pico-8 play session: mixed d-pad (fixed 12-tick cycle), after a click and taps of 🅾, ❎, 🅾+❎, 🅾 in the second before t = 0

[t = 2 s] mixed d-pad (1.2s cycle ×~1): → ← ↑ ↓ + 🅾/❎ taps, ~2s
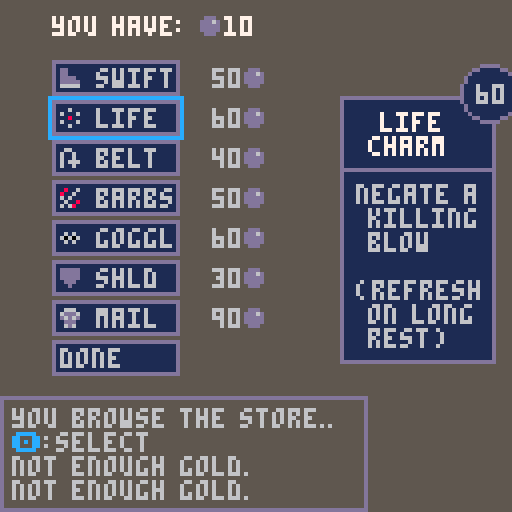
[t = 4 s] mixed d-pad (1.2s cycle ×~3): → ← ↑ ↓ + 🅾/❎ taps, ~4s
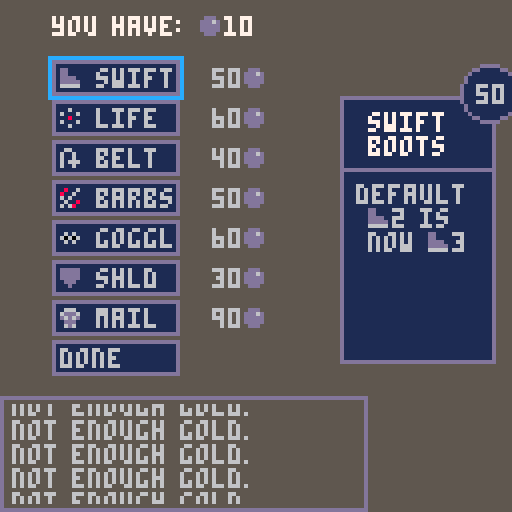
[t = 8 s] mixed d-pad (1.2s cycle ×~6): → ← ↑ ↓ + 🅾/❎ taps, ~8s
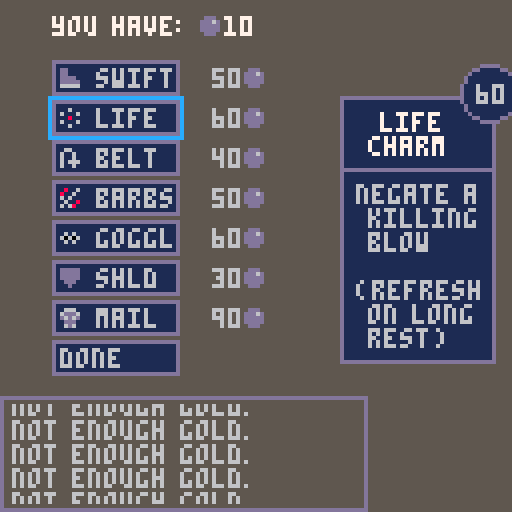

pico-8 cartridge
version 32
__lua__
--- picohaven, V1.0
--- BY icegoat, oct '21

-- instructions, updates, 
--  and web-playable version:
--  https://www.lexaloffle.com/bbs/?tid=45105

function _init()
dlvl=2
initmspr()
initglobals()
initdbs()
initpersist()
initlevel()
palt(0b0000000000000010)
music(1,1000)
changestate("splash")
end
function _draw()
local s=128-2*wipe
clip(wipe,wipe,s,s)
_drwstate()
clip()
end
function _update60()
if animt<1 then
_updonlyanim()
else
shake=0  --turn off screenshake if it was on (e.g. due to "*2" mod card drawn)
for a in all(actor) do
if (a.hp<=0 and a!=p) a.x=-99
end
if btnp(❎) and not msgreview and msgreviewenabled then
msgreview,_updprev,_updstate=true,_updstate,_updscrollmsg
else
_updstate()
end
end
_updtimers()
end
function _updtimers()
fram+=1
afram=flr(fram/act_td)%4
wipe=max(0,wipe-5)
if fram % msg_td==0 and #msgq>4 and msg_yd<(#msgq-4)*6 and not msgreview then
msg_yd+=1
end
end
function _updonlyanim()
animt=min(animt+animtd,1)
for a in all(actor) do
a.ox,a.oy=a.sox*(1-animt),a.soy*(1-animt)
if animt==1 then
a.sox,a.soy=0,0
if (a.ephem) del(actor,a)
end
end
end
function changestate(_state,_wipe)
prevstate=state
state=_state
selvalid,showmapsel=false,false
selx,sely,seln=1,1,1
msgreviewenabled=false
wipe = _wipe or 63
msg_x0,msg_w=0,map_w
if (initfn[_state]) initfn[state]()
end
function _upd🅾️()
if (btnp(🅾️)) changestate(nextstate)
end
function initnewlevel()
initlevel()
if (prevstate!="splash") music(0)
mapmsg=pretxt[dlvl]
addmsg("\fc🅾️\f6:begin")
nextstate,_updstate,_drwstate="newturn",_upd🅾️,_drawlvltxt
end
function _drawlvltxt()
clsrect(0)
drawstatus()
drawmapframe()
printwrap(mapmsg,21,4,10,6)
drawheadsup()
drawmsgbox()
end
function initnewturn()
clrmsg()
addmsg("\f7----- new round -----\narrows:inspect enemies\n\fc🅾️\f6:choose action cards")
selx,sely,showmapsel=p.x,p.y,true
_updstate,_drwstate=_updnewturn,_drawmain
end
function _updnewturn()
selxy_update_clamped(10,10,0,0)
if (btnp(🅾️)) changestate("choosecards")
end
function selxy_update_clamped(xmax,ymax,xmin,ymin)
xmin,ymin = xmin or 1, ymin or 1
for i=1,4 do
if btnp(i-1) then
selx+=dirx[i]
sely+=diry[i]
break --only allow one button to be enabled at once, no "diagonal" moves
end
end
selx,sely=min(max(xmin,selx),xmax),min(max(ymin,sely),ymax)
seln=(selx-1)*ymax+sely
end
function initchoosecards()
tpdeck={}
for crd in all(pdeck) do
add(tpdeck,crd)
end
refresh(longrestcrd)
add(tpdeck,longrestcrd)
add(tpdeck,splt(";confirm;1;\nconfirm\n\n\f6confirm\nthe two\nselected\ncards"))
addmsg("select 2 cards to play\n(or rest+card to burn)\n\fc🅾️\f6:select\n\fc❎\f6:review map")
p.crds={}
_updstate,_drwstate=_updhand,_drawhand
end
function _updhand()
selxy_update_clamped(2,(#tpdeck+1)\2)
if (seln>#tpdeck) sely-=1
if btnp(🅾️) then
local selc=tpdeck[seln]
if selc[3]==0 then
if indextable(p.crds,selc) then
del(p.crds,selc)
else
if selc[2]=="rest" then
p.crds={}
end
if seln==#tpdeck then
for c in all(p.crds) do
c[3]=1
end
pdeckbld(p.crds)
changestate("precombat")
elseif #p.crds<2 then
add(p.crds,selc)
if tutorialmode then
if (#p.crds==1) addmsg("\f7initiative\f6 will be \f7"..selc[1].."\f6.\n (low init: act first)\nnow select 2nd card.")
if (#p.crds==2) addmsg("select \f7confirm\f6 if done.")
end
end
end
tpdeck[#tpdeck][3] = #p.crds==2 and 0 or 1
end
elseif btnp(❎) then
changestate("newturn")
end
end
function _drawhand()
clsrect(5)
print("\f6your deck:\n\n\n\n\n\n\n\n\n\n\n\n\n\n\n\*f \*7 \+fdlegend:",8,14)
drawcard("discard",94,108,1)
drawcard("burned",94,118,2)
local tp1,tp2=splitarr(tpdeck)
drawcardsellists({tp1,tp2},0,19,p.crds,9)
if (#p.crds<1) printmspr("\f61st card chosen\nsets \f7initiative\f6\n    for turn◆",67,4)
drawmsgbox()
end
function pdeckbld(clist)
if clist[1][2]=="rest" then
restburnmsg="\f8burned\f6 ["..clist[2][2].."]"
clist[2][3]=2
deli(clist,2)
else
add(clist,{0,hasitem("swift") and "😐3" or "😐2"})
add(clist,{0,hasitem("barbs") and "█2∧" or "█2"})
end
end
function initprecombat()
selectenemyactions()
ilist,initi=initiativelist(),1
addmsg("enemy actions drawn\n\fc🅾️\f6:continue to combat")
nextstate,_updstate,_drwstate="actloop",_upd🅾️,_drawmain
end
function selectenemyactions()
local etypes=activeenemytypes()
for et in all(etypes) do
et.crds = rnd(enemydecks[et.id])
et.init = et.crds[1][1]
end
for a in all(actor) do
if (a.type) a.crds=a.type.crds
a.init=a.crds[1][1]
a.crdi=1
end
end
function activeenemytypes()
local etypes={}
for a in all(actor) do
if (a!=p and not(indextable(etypes,a.type))) add(etypes,a.type)
end
return etypes
end
function initactloop()
_updstate=_updactloop
_drwstate=_drawmain
end
function _updactloop()
if p.hp<=0 then
loselevel()
return
end
if initi>#ilist then
changestate("cleanup",0)
return
end
actorn=ilist[initi][2]
local a=actor[actorn]
initi+=1
if (a.hp<1) return
if a==p and p.crds[1]==longrestcrd then
longrest()
p.stun=nil
elseif a.stun then
addmsg(a.name..": ▥, turn skipped")
a.stun=nil
else
if (a==p) then
changestate("actplayerpre",0)
else
changestate("actenemy",0)
end
end
end
function initactenemy()
_updstate=_updactenemy
_drwstate=_drawmain
end
function _updactenemy()
local e=actor[actorn]
if e.crdi>#e.crds then
changestate("actloop",0)
return
end
e.crd=parsecard(e.crds[e.crdi][2])
e.crdi+=1
if e.crd.act==sh("m") then
if e.crdi<=#e.crds then
local nextcrd=parsecard(e.crds[e.crdi][2])
if (nextcrd.act==sh("a")) e.crd.rng=nextcrd.rng
end
end
runcard(e)
end
function summon(a)
local smn=a.type.summon
local neighb=valid_emove_neighbors(a,true)
if #neighb>0 then
local smnxy=rnd(neighb)
initenemy(smn,smnxy.x,smnxy.y)
addmsg(a.name.." \f8calls\f6 "..enemytype[smn].name.." (\f8-2♥\f6)")
dmgactor(a,2)
end
end
function enemymoveastar(e)
mvq = trimmv(pathfind(e,p),e.crd.val,e.crd.rng)
if not mvq or #mvq<=1 then
mvq = trimmv(pathfind(e,p,false,true),e.crd.val,e.crd.rng)
end
changestate("animmovestep",0)
end
function trimmv(_mvq,mvval,rng)
if (not _mvq) return _mvq
local trimto
for i,xy in ipairs(_mvq) do
local v=validmove(xy.x,xy.y,true)
if i==1 or v and i<=(mvval+1) then
trimto=i
if (dst(xy,p)<=rng and pseudolos(xy,p)) break
end
end
return {unpack(_mvq,1,trimto)}
end
function validmove(x,y,endat,jmp,actorn,allyblocks)
if (fget(mget(x,y),1) or isfogoroffboard(x,y)) return false
if (fget(mget(x,y),2) and (endat or not jmp)) return false
local ai=actorat(x,y)
if (endat and ai>0 and actorn!=ai) return false
if ((allyblocks or actorn==1) and ai>1 and not jmp) return false
return true
end
function valid_emove_neighbors(node,endat,jmp,allyblocks)
local neighbors = {}
for i=1,4 do
local tx,ty=node.x+dirx[i], node.y+diry[i]
if validmove(tx,ty,endat,jmp,nil,allyblocks) then
add(neighbors, xylst(tx,ty))
end
end
return neighbors
end
function runattack(a,d)
local crd=a.crd
local basestun,basewound=crd.stun,crd.wound
local dmg=crd.val
if a==p then
local mod=modcard()
if mod=="*2" then
dmg*=2
shufflemod()
shake=3
elseif mod=="/2" then
dmg\=2
shufflemod()
else
if sub(mod,-1)=="▥" then
crd.stun=true
mod=sub(mod,1,#mod-1)
elseif sub(mod,-1)=="∧" then
crd.wound=true
mod=sub(mod,1,#mod-1)
end
dmg+=tonum(mod)
end
addmsg("you draw modifier \f7"..mod)
end
sfx(12)
local msg=a.name.." █ "..d.name..":"
if d==p and hasitem("shld",true) then
p.shld+=2
addmsg("\f7great shield used\f6: +★2")
end
if d.shld>0 then
msg..=dmg.."-"..d.shld.."★:"
dmg=max(0,dmg-d.shld)
end
msg..="\f8-"..dmg.."♥\f6"
if a.crd.stun then
msg..="▥"
d.stun=true
end
if a.crd.wound then
msg..="∧"
d.wound=true
end
crd.stun,crd.wound=basestun,basewound
addmsg(msg)
local aspr=144+dmg
if (dmg>9) aspr=154
queueanim(nil,d.x,d.y,a.x,a.y,aspr)
dmgactor(d,dmg)
end
function modcard()
if #pmoddeck==0 then
shufflemod()
end
local c = rnd(pmoddeck)
add(pmoddiscard,c)
del(pmoddeck,c)
return c
end
function enemyattack(e)
if dst(e,p) <= e.crd.rng and pseudolos(e,p) then
runattack(e,p)
end
end
function healactor(a,val)
local heal=min(val,a.maxhp-a.hp)
a.hp+=heal
addmsg(a.name.." healed \f8+"..heal.."♥")
a.wound=nil
end
function dmgactor(a,val)
a.hp-=val
if a.hp<=0 then
if a==p then
if hasitem("life",true) then
a.hp,a.wound=1,false
addmsg("\f7your life charm glows\n and you survive @ 1hp")
else
local crd=rnd(cardsleft())
if crd then
crd[3]=2
a.hp+=val
addmsg("you \f8burn\f6 a random card\n\f8[\f6"..crd[2].."\f8]\f6 to avoid death")
end
end
else
addmsg("\f7"..a.name.." is defeated!")
mset(a.x,a.y,36)
p.xp+=1
end
end
end
function initactplayerpre()
p.actionsleft=2
changestate("actplayer",0)
end
function initactplayer()
checktriggers(p)
if (p.actionsleft == 0) then
p.crds,p.init=nil
changestate("actloop",0)
return
end
addmsg("\fc⬆️⬇️,🅾️\f6:choose card "..3-p.actionsleft)
if (tutorialmode) addmsg(" or dflt act █2 / 😐2 ◆")
_updstate=_updactplayer
_drwstate=_drawmain
end
function _updactplayer()
selxy_update_clamped(1,#p.crds)
if btnp(🅾️) then
local crd=p.crds[sely]
crdplayed,crdplayedpos=crd,indextable(p.crds,crd)
p.crd=parsecard(crd[2])
if (hasitem("goggl") and p.crd.rng and p.crd.rng>1) p.crd.rng+=2
p.actionsleft -= 1
runcard(p)
if (p.crd.burn) crd[3]=2
del(p.crds,crd)
end
end
function runcard(a)
local crd=a.crd
if crd.act==sh("m") then
if a==p then
changestate("actplayermove",0)
else
enemymoveastar(a)
end
elseif crd.aoe==8 then
local aoepat=splt3d("x;-1;y;-1|x;0;y;-1|x;1;y;-1|x;-1;y;0|x;1;y;0|x;-1;y;1|x;0;y;1|x;1;y;1",true)
foreach(aoepat,pdeltatoabs)
foreach(aoepat,pattackxy)
changestate("actplayer",0)
elseif crd.act==sh("a") then
if a==p then
changestate("actplayerattack",0)
else
enemyattack(a)
end
else
if (crd.act==sh("h")) healactor(a,crd.val)
if crd.act==sh("s") then
a.shld+=crd.val
addmsg(a.name.." ★+"..crd.val)
elseif crd.act==sh("l") and a==p then
addmsg("looting treasure @➡️"..crd.val)
rangeloot(crd.val)
elseif crd.act=="hail▒" then
foreach(inrngxy(p,crd.rng),pattackxy)
elseif crd.act=="howl" then
addmsg(a.name.." howls.. \f8-1♥,▥")
dmgactor(p,1)
p.stun=true
elseif crd.act=="call" then
summon(a)
end
if (a==p) changestate("actplayer",0)
end
if (crd.burn) p.xp+=2
end
function pdeltatoabs(xy)
xy.x+=p.x
xy.y+=p.y
end
function pattackxy(xy)
local ai=actorat(xy.x,xy.y)
if ai>1 then
runattack(p,actor[ai])
else
queueanim(nil,xy.x,xy.y,p.x,p.y,2)
end
end
function inrngxy(a,r)
local inrng={}
for i=-r,r do
for j=-r,r do
local tx,ty=a.x+i,a.y+j
local txy=xylst(tx,ty)
if (not isfogoroffboard(tx,ty) and dst(a,txy)<=r and pseudolos(a,txy)) add(inrng,txy)
end
end
return inrng
end
function longrest()
p.actionsleft=0
addmsg("you take a \f7long rest\f6:")
foreach(pdeck,refresh)
foreach(pitems,refresh)
healactor(p,3)
addmsg(restburnmsg)
end
function loot(x,y)
if fget(mget(x,y),5) then
if mget(x,y)==36 then
p.gold+=gppercoin
addmsg("picked up "..gppercoin.."● (gold)")
elseif mget(x,y)==37 then
if dlvl==15 then
lootedchests+=1
addmsg("you find a map piece!")
else
local tr=rnd(rndtreasures[difficulty])
local tt,tv=tr[1],tr[2]
if tt=="g" then
p.gold+=tv
addmsg("you find "..tv.."●!")
elseif tt=="d" then
addmsg("chest is trapped! \f8-"..tv.."♥")
dmgactor(p,tv)
end
end
end
mset(x,y,33)
end
end
function rangeloot(r)
for xy in all(inrngxy(p,r)) do
loot(xy.x,xy.y)
end
end
function initactplayermove()
showmapsel=true
selx,sely=p.x,p.y
mvq={xylst(selx,sely)}
if (hasitem("belt")) p.crd.jmp=true
addmsg("move up to "..p.crd.val)
if (tutorialmode) addmsg(" (\fc🅾️\f6:confirm, \fc❎\f6:undo)")
_updstate=_updactplayermove
_drwstate=_drawmain
end
function _updactplayermove()
local selx0,sely0=selx,sely
selxy_update_clamped(10,10,0,0)
if selx!=selx0 or sely!=sely0 then
if #mvq>=2 and mvq[#mvq-1].x==selx and mvq[#mvq-1].y==sely then
deli(mvq,#mvq)
elseif #mvq>p.crd.val or not validmove(selx,sely,false,p.crd.jmp,1) then
selx,sely=selx0,sely0
else
add(mvq,xylst(selx,sely))
end
end
selvalid = (#mvq-1) <= p.crd.val and validmove(selx,sely,true,false,1)
if btnp(🅾️) then
if selvalid then
if (#mvq>1) sfx(11)
changestate("animmovestep",0)
else
addmsg("invalid move")
end
elseif btnp(❎) then
undoactplayer()
end
end
function undoactplayer()
p.actionsleft+=1
mvq={}
crdplayed[3]=1
add(p.crds,crdplayed,crdplayedpos)
changestate("actplayer")
end
function initanimmovestep()
a=actor[actorn]
if not mvq or #mvq<=1 then
mvq={}
if actorn==1 then
changestate("actplayer",0)
else
changestate("actenemy",0)
end
else
local x0,y0=mvq[1].x,mvq[1].y
local xf,yf=mvq[2].x,mvq[2].y
queueanim(a,xf,yf,x0,y0)
_updstate=_updanimmovestep
checktriggers(a,a.crd.jmp)
end
end
function checktriggers(a,jmp)
local ax,ay=a.x,a.y
if fget(mget(ax,ay),4) then
if mget(ax,ay)==43 and not jmp then
addmsg(a.name.." @ trap! \f8-"..trapdmg.."♥")
dmgactor(a,trapdmg)
mset(ax,ay,33)
end
if fget(mget(ax,ay),7) then
for i=1,4 do
unfogroom(ax+dirx[i],ay+diry[i])
end
initactorxys()
doorsleft-=1
mset(ax,ay,33)
end
end
end
function _updanimmovestep()
deli(mvq,1)
changestate("animmovestep",0)
end
function initactplayerattack()
showmapsel=true
selx,sely=p.x,p.y
addmsg("select attack target")
if (tutorialmode) addmsg(" (\fc🅾️\f6:confirm, \fc❎\f6:undo)")
_updstate=_updactplayerattack
_drwstate=_drawmain
end
function _updactplayerattack()
selxy_update_clamped(10,10,0,0)
local xy=xylst(selx,sely)
local d=dst(p,xy)
local crd=p.crd
selvalid = d <= crd.rng and d>0 and not isfogoroffboard(selx,sely) and pseudolos(p,xy)
if btnp(🅾️) then
if selvalid then
pattackxy(xy)
changestate("actplayer",0)
else
addmsg(" invalid target")
end
elseif btnp(❎) then
undoactplayer()
end
end
function initcleanup()
for a in all(actor) do
clearcards(a)
if (a.type) clearcards(a.type)
if a.wound and a.hp>0 then
addmsg(a.name.." ∧:\f8-1♥")
dmgactor(a,1)
end
a.shld=a.pshld
checktriggers(a)
if (a.hp<=0 and a!=p) del(actor,a)
end
loot(p.x,p.y)
local bossn=indextable(actor,"noah","name")
if dlvl==18 and eventtrigger() and not bossphase2 then
local bossa=actor[bossn]
bossphase2=true
bossa.type.id+=1
addmsg("\fcthe blue barriers\n \fcdissipate and noah\n \fchowls with rage.")
removebarriers()
summon(bossa)
end
if (#actor==1 and doorsleft==0) or (eventtrigger() and (dlvl==12 or dlvl==15)) or (dlvl==18 and not bossn) then
removebarriers()
winlevel()
elseif checkexhaust() then
loselevel()
else
if #cardsleft()<2 then
local burned=shortrestdeck()
addmsg("\fchand empty\f6: you short\nrest, redraw, and \f8burn\nrandom card: \f8[\f6"..burned.."\f8]")
end
addmsg("\fc❎\f6:'review msg' mode\n\fc🅾️\f6:next round")
msgreviewenabled=true
nextstate,_updstate="newturn",_upd🅾️
_drwstate=_drawmain
end
end
function removebarriers()
for i=0,10 do
for j=0,10 do
if (mget(i,j)==48) mset(i,j,33)
end
end
end
function eventtrigger()
if dlvl==12 or dlvl==18 then
return not indextable(actor,"rune","name")
elseif dlvl==15 then
return lootedchests==4
end
end
function shortrestdeck()
foreach(pdeck,refresh)
local crd=rnd(cardsleft())
crd[3]=2
return crd[2]
end
function cardsleft(incldiscrds)
local crds={}
for crd in all(pdeck) do
if (crd[3]==0 or (incldiscrds and crd[3]==1)) add(crds,crd)
end
return crds
end
function _updscrollmsg()
if btnp(❎) or btnp(🅾️) then
_updstate,msgreview=_updprev
elseif btn(⬆️) then
msg_yd=max(msg_yd-1,0)
elseif btn(⬇️) and #msgq>4 then
msg_yd=min(msg_yd+1,(#msgq-4)*6)
end
end
function initendlevel()
decksreset()
addmsg("\fc🅾️\f6:end of scenario")
nextstate,_updstate="pretown",_upd🅾️
end
function initpretown()
addmsg("\fc🅾️\f6:return to town")
nextstate,_drwstate="town",_drawlvltxt
_updstate=_upd🅾️
end
function winlevel()
local l=lvls[dlvl]
p.xp+=l.xp
p.gold+=l.gp
addmsg("\f7 victory!  \f6(+"..l.xp.."xp)")
if (l.gp>0) addmsg(" you are paid ●"..l.gp)
mapmsg=fintxt[dlvl]
l.unlocked=false
for u in all(split(l.unlocks)) do
if (u!="") lvls[tonum(u)].unlocked=true
end
if (dlvl==18) wongame=true
if (dlvl==14) add(pitems,slvrstl)
changestate("endlevel",0)
end
function checkexhaust()
if (p.hp<=0) return true
if (#cardsleft(true)<2) return true
if (#cardsleft(true)==2 and #cardsleft()<2) return true
end
function loselevel()
addmsg("\f8you are exhausted")
mapmsg="defeated, you hobble back to town to nurse your wounds and plan a return."
changestate("endlevel",0)
end
function clsrect(c)
rectfill(0,0,127,127,c)
end
function _drawmain()
clsrect(0)
drawstatus()
drawmapframe()
drawmap()
drawheadsup()
drawmsgbox()
end
function drawstatus()
print(sub(lvls[dlvl].name,1,15),0,0,7)
printmspr("♥"..p.hp.."/"..p.maxhp,66,0,8)
end
function drawmsgbox()
local c=msgreview and 12 or 13
rectborder(msg_x0,99,msg_x0+msg_w-1,127,5,c)
clip(max(msg_x0,wipe)+1,
max(101,wipe),
min(msg_x0+msg_w,127-2*wipe)-max(msg_x0,wipe)-2,
126-2*wipe-max(101,wipe))
textboxm(msgq,msg_x0,99-msg_yd,msg_w,29,2,5)
clip()
if (msgreview) printmspr("\fcU\n\+04X\n\+06D",msg_x0+msg_w-4,100)
end
function drawmapframe()
rectborder(0,6,91,97,0,5)
end
function drawmap()
camera(rnd(shake),rnd(shake))
for i=0,10 do
for j=0,10 do
sprn=mget(i,j)
if (fget(mget(i,j),3)) sprn+=afram
if (isfogoroffboard(i,j)) sprn=39
spr(sprn,2+8*i,8+8*j)
end
end
camera(0,0)
foreach(actor,drawactor)
if #mvq>1 then
local x0,y0=mvq[1].x,mvq[1].y
for mv in all(mvq) do
line(6+8*x0,12+8*y0,6+8*mv.x,12+8*mv.y,12)
x0,y0=mv.x,mv.y
end
circfill(6+8*x0,12+8*y0,1,12)
end
if (showmapsel) drawmapsel()
end
function drawactor(a)
local animfram = a.noanim and 0 or afram
if a.stun then
animfram=0
pal(splt("1;12;3;12;4;12;5;12;6;12;7;12;13;12",false,true))
end
spr(a.spr+animfram,2+8*a.x+a.ox,8+8*a.y+a.oy)
pal()
palt(0b0000000000000010)
if (a!=p and not a.ephem) drawactor(p)
end
function drawmapsel()
local mx,my=1+selx*8,7+sely*8
if (not selvalid) fillp(0x5a5a)
rect(mx,my,mx+9,my+9,12)
fillp()
end
function drawecards(x,y,n,sel)
local a=actor[n]
if (not sel) drawcardbase(x,y,a,sel)
local acrds=a.type.crds
if acrds and #acrds>=1 then
local strs={}
for crd in all(acrds) do
add(strs,crd[2])
end
textboxm(strs,x+10,y+10,25,15,nil,nil,1)
printmspr(a.type.init..":",x+2,y+15,7)
end
if (sel) drawcardbase(x,y,a,sel)
end
function drawcardbase(x,y,a,sel)
local str={"\+90"..a.name}
local c,h = 13,22
local hpstr = "?/"..a.maxhp
local st="\+91"
if (a.wound) st="\+01∧\+30"
if (a.shld>0) st..="★"..a.shld
if (a.stun) st..=" ▥"
if a==p then
h = 37
if (p.init) add(str,"\+13\f7"..p.init..":")
add(str,"\+03"..st)
if #pitems>0 then
add(str,"\+04items:")
st="\+04"
for it in all(pitems) do
st..=it[5]
end
add(str,st)
end
else
if sel then
hpstr=a.hp
a.type.hpdrawn=true
c=12
end
add(str,"\+90♥"..hpstr)
if (sel) add(str,st)
end
textboxm(str,x,y,33,h,nil,c)
spr(a.spr,x+2,y+2)
end
function drawpcards()
local hx,hy=hud_x0+2,hud_py+7
drawcardbase(hud_x0,hud_py,p)
if state=="precombat" or state=="actenemy" or state=="actloop" or state=="animmovestep" and actorn!=1 then
if p.crds then
for i=1,min(#p.crds,2) do
drawcard(p.crds[i],hx,hy+10*i)
end
end
elseif sub(state,1,9)=="actplayer" or state=="animmovestep" and actorn==1 then
for i,crd in ipairs(p.crds) do
local style=0
if (crd[1]==0) style=5
local cardsel=(i==sely and state=="actplayer")
drawcard(crd,hx,hy-10+10*i,style,cardsel)
fillp()
end
end
end
function drawcard(card,x,y,style,sel,lg,rawtext)
local strs=card
if not rawtext then
if lg then
strs=desccard(card)
else
if (type(card)=="table") strs=card[2]
end
end
local c1,c2,c3,cf,c4=13,1,6
local w,h,b=32,9,1
if (style==9) style=card[3]
if lg then
w,h,b=39,67,3
else
if (style==1) c1,c3,cf=0,5,true
if (style==2) c1,c2,c3,cf=0,0x82,0,true
if (style==3) c1=5
if (style==4) c1=12
if (style==5) c2=0
if (sel) c4=12
end
textboxm(strs,x,y,w,h,b,c1,c2,c3,cf,c4)
if (lg and not rawtext) then
line(x,y+18,x+w-1,y+18,c1)
circfill(x+w-2,y-1,7,c2)
circ(x+w-2,y-1,7,c1)
print(card[1],x+w-5,y-3,c3)
end
end
function desccard(card)
local crd=parsecard(card[2])
local strs={"\f7"..card[4],"",""}
if not crd.special then
addflat(strs,descact[crd.act]..crd.val)
if (crd.jmp) add(strs," jump")
if (crd.rng>1) add(strs," @ rng "..crd.rng)
if (crd.wound) add(strs," \f8wound")
if (crd.stun) add(strs," \fcstun")
if (crd.aoe) addflat(strs,"multiple\n targets")
if (crd.burn) add(strs,"\n\f8burn\f6 crd\n on use")
end
return strs
end
function drawheadsup()
local ehudn={}
for i,a in ipairs(actor) do
if a!=p and not a.ephem then
local enam=a.name
if (not indextable(ehudn,enam)) add(ehudn,enam)
local hy = hud_ey*indextable(ehudn,enam)-hud_ey
local selon = actorat(selx,sely)==i and showmapsel
if not a.type.hpdrawn then
drawecards(hud_x0,hy,i,selon)
end
end
end
for e in all(enemytype) do
e.hpdrawn=false
end
drawpcards()
end
function sh(ch)
return chr(ord(ch)+31)
end
function printmspr(str,x,y,c)
local xt,i=x,1
while i<=#str do
local ch=sub(str,i,i)
if ord(ch)==5 then
i+=1
xt+=tonum("0x"..sub(str,i,i))
i+=1
y+=tonum("0x"..sub(str,i,i))
elseif ord(ch)==12 then
i+=1
c=tonum("0x"..sub(str,i,i))
elseif ord(ch)==10 then
xt=x
y+=6
elseif minispr[ch] then
spr(minispr[ch],xt,y)
xt += 6
elseif ch==":" or ch==" " or ch=="." then
print(ch,xt-1,y,c)
xt += 3
if (ch==".") xt-=1
else
print(ch,xt,y,c)
xt += 4
if (ord(ch)>=128) xt += 4
end
i+=1
end
end
function printwrap(txt,w,x,y,c)
local txts=split(txt,"\n")
for txt in all(txts) do
while #txt>w do
local i=w+1
while sub(txt,i,i)!=" " do
i-=1
end
print(sub(txt,1,i),x,y,c)
txt=sub(txt,i+1)
y+=6
end
print(sub(txt,1,w),x,y,c)
y+=9
end
end
function textboxm(strs,x,y,w,h,b,c1,c2,c3,cf,c4)
b=b or 1
c1=c1 or 13
c2=c2 or 5
c3=c3 or 6
if (type(strs)!="table") strs={strs}
h=h or #strs*6+3
if (cf) fillp(0x5a5a)
rectborder(x,y,x+w-1,y+h-1,c2,c1)
fillp()
for i,str in ipairs(strs) do
printmspr(str,x+b+1,y+b-5+6*i,c3)
end
if (c4) rect(x-1,y-1,x+w,y+h,c4)
end
function drawcardsellists(clsts,x0,y0,sellst,style,spacing,modmode)
sellst = sellst or {}
spacing = spacing or 36
x0 = x0 or 0
lg=false
yd = style==3 and 8 or 10
for i=1,#clsts do
for j,crd in ipairs(clsts[i]) do
x=x0+8+(i-1)*spacing
y=y0+5+(j-1)*yd
local tstyle=style
if (indextable(sellst,crd)) tstyle=4
local selon = (i==selx and j==sely)
drawcard(crd,x,y,tstyle,selon)
end
end
if selx>0 and sely>0 then
local crd=clsts[selx][sely]
if (modmode) crd=descmod(crd)
drawcard(crd,85,24,0,true,true,modmode)
end
end
function drawselmenu(lst,x0,y0,c)
c=c or 6
for i,str in ipairs(lst) do
local ym = y0+(i-1)*8
printmspr(str,x0,ym,c)
if (sely==i) then
rect(x0-2,ym-2,x0+#str*4,ym+6,12)
end
end
end
function addmsg(m)
addflat(msgq,m)
end
function clrmsg()
msgq={}
msg_yd=0
end
function rectborder(x0,y0,xf,yf,cbk,cbr)
	rectfill(x0,y0,xf,yf,cbk)
	rect(x0,y0,xf,yf,cbr)
end
function pseudolos(a,d)
local pth=pathfind(a,d,true)
return pth and #pth-1==dst(a,d)
end
function parsecard(crdstr)
local ctbl={}
local chrs=split(crdstr,"")
if chrs[#chrs]==sh("b") then
ctbl.burn=true
deli(chrs,#chrs)
end
if tonum(chrs[2])==nil then
ctbl.special=true
ctbl.act=crdstr
if (crdstr=="hail▒") ctbl.val,ctbl.rng=5,3
else
ctbl.act=chrs[1]
ctbl.val=chrs[2]
if (ctbl.val==9) ctbl.val=99
if #chrs>=3 then
ctbl.mod=chrs[3]
if #chrs>=4 then
if tonum(chrs[4])==nil then
ctbl.mod2=chrs[4]
else
ctbl.modval=chrs[4]
if (#chrs>=5) ctbl.mod2=chrs[5]
end
end
end
if (ctbl.mod==sh("j")) ctbl.jmp=true
ctbl.rng=1
if (ctbl.mod==sh("r")) ctbl.rng=ctbl.modval
if (chrs[#chrs]=="H") ctbl.aoe=8
if (ctbl.mod==sh("z") or ctbl.mod2==sh("z")) ctbl.stun=true
if (ctbl.mod==sh("w") or ctbl.mod2==sh("w")) ctbl.wound=true
end
return ctbl
end
function shufflemod()
while (#pmoddiscard>0) do
add(pmoddeck,deli(pmoddiscard))
end
end
function decksreset()
for c in all(pdeck) do
c[3]=0
end
shufflemod()
end
function refresh(crd)
if (crd[3]==1) crd[3]=0
end
function clearcards(obj)
obj.crds,obj.init,obj.crd=nil
end
function splitarr(arr)
local arr1={unpack(arr,1,ceil(#arr/2))}
local arr2={unpack(arr,ceil(#arr/2)+1)}
return arr1,arr2
end
function indextable(tbl,x,prop)
for i,val in ipairs(tbl) do
if not prop then
if (val==x) return i
else
if (val[prop]==x) return i
end
end
end
function sort(a)
for i=1,#a do
local j=i
while j>1 and tonum(a[j-1][1]) > tonum(a[j][1]) do
a[j],a[j-1]=a[j-1],a[j]
j-=1
end
end
end
function xylst(x,y)
return {x=x,y=y}
end
function countlist(lst)
local counted={}
for itm in all(lst) do
counted[itm]=(counted[itm] or 0) + 1
end
return counted
end
function addflat(table, values)
if type(values)!="table" then
values=split(values,"\n")
end
for val in all(values) do
add(table,val)
end
end
function actorat(x,y)
for i,a in ipairs(actor) do
if (a.x==x and a.y==y) return i
end
return 0
end
function initiativelist()
ilist={}
for i,a in ipairs(actor) do
add(ilist,{a.init,i,a.name})
end
sort(ilist)
return ilist
end
function hasitem(itemname,useitem)
local itemi=indextable(pitems,itemname,6)
if (not itemi or pitems[itemi][3]!=0) return false
if (useitem) pitems[itemi][3]=1
return true
end
function queueanim(obj,x,y,x0,y0,mspr)
obj = obj or add(actor,{spr=mspr,noanim=true,ephem=true})
obj.x,obj.y=x,y
obj.sox,obj.soy=8*(x0-x),8*(y0-y)
obj.ox,obj.oy=obj.sox,obj.soy
animt=0
end
function dst(a, b)
return abs(a.x - b.x) + abs(a.y - b.y)
end
function initfog()
fog=splt3d("1;1;1;1;1;1;1;1;1;1;1|1;1;1;1;1;1;1;1;1;1;1|1;1;1;1;1;1;1;1;1;1;1|1;1;1;1;1;1;1;1;1;1;1|1;1;1;1;1;1;1;1;1;1;1|1;1;1;1;1;1;1;1;1;1;1|1;1;1;1;1;1;1;1;1;1;1|1;1;1;1;1;1;1;1;1;1;1|1;1;1;1;1;1;1;1;1;1;1|1;1;1;1;1;1;1;1;1;1;1|1;1;1;1;1;1;1;1;1;1;1")
end
function isfogoroffboard(x,y)
return (x<0 or x>10 or y<0 or y>10) or fog[x+1][y+1]
end
function unfog(x,y)
fog[x+1][y+1]=false
end
function unfogroom(x,y)
if (fget(mget(x,y),6)) return
local xf,yf,x0,y0=10,10,0,0
for n=0,10 do
if fget(mget(n,y),6) then
if n<x then
x0=n
else
xf=min(n,xf)
end
end
if fget(mget(x,n),6) then
if n<y then
y0=n
else
yf=min(n,yf)
end
end
end
for i=x0,xf do
for j=y0,yf do
unfog(i,j)
end
end
end
function splt(str,skipconv,kv)
local lst={}
local s=split(str,";",not skipconv)
if kv then
for k=1,#s,2 do
lst[s[k]]=s[k+1]
end
return lst
end
return s
end
function splt3d(str,kv)
local lst1,arr3d=split(str,"/"),{}
for i,lst2 in ipairs(lst1) do
add(arr3d,{})
local arr2d=split(lst2,"|")
for lst3 in all(arr2d) do
add(arr3d[i],splt(lst3,nil,kv))
end
end
while #arr3d==1 do
arr3d=arr3d[1]
end
return arr3d
end
function extractcartdata4r(addr)
str=""
while @addr!=255 do
str..=chr(@addr)
addr-=1
end
return str
end
function initmspr()
minispr=splt3d("█;5;😐;6;♥;7;●;8;웃;9;➡️;10;★;11;∧;12;▒;13;▥;14;⬅️;15;◆;4;H;28;☉;3;I;59;J;60;K;61;L;62;M;63;D;30;U;31;X;29",true)
descact=splt3d("█;atk ;😐;move ;♥;heal ;●;gold ;웃;jump;➡️;@ rng ;⬅️;get all\ntreasure\nwithin\nrange ➡️;★;shld ;∧;wound;▥;stun;▒;burn;H;adjacent",true)
end
function initglobals()
map_w,msg_x0,msg_yd,hud_x0,hud_ey,hud_py=92,0,0,93,27,81
act_td,afram,fram,animt,wipe=15,0,0,1,0
msg_td,animtd=4,0.05
difficparams=splt3d("txt;●easier● ;hp;-2;gp;1|txt;★normal★ ;hp;0;gp;1|txt;▥harder▥ ;hp;+2;gp;2|txt;▒brutal▒ ;hp;+5;gp;4",true)
difficulty=2
dirx,diry=split("-1,1,0,0"),split("0,0,-1,1")
msgq={}
state,prevstate,nextstate="","",""
initfn={newlevel=initnewlevel,splash=initsplash,town=inittown,
endlevel=initendlevel,newturn=initnewturn,choosecards=initchoosecards,
precombat=initprecombat,actloop=initactloop,
actenemy=initactenemy,actplayerpre=initactplayerpre,actplayer=initactplayer,
actplayermove=initactplayermove,animmovestep=initanimmovestep,
actplayerattack=initactplayerattack,cleanup=initcleanup,profile=initprofile,
upgradedeck=initupgrades,upgrademod=initupgrademod,store=initstore,pretown=initpretown}
end
function initlevel()
gppercoin,trapdmg=difficparams[difficulty].gp,4
lootedchests=0
copylvlmap(dlvl)
initfog()
actor={p}
if (hasitem("mail")) p.pshld=1
p.shld,p.stun,p.wound,p.hp=p.pshld,false,false,p.maxhp
initpxy()
unfogroom(p.x,p.y)
initactorxys()
mvq={}
decksreset()
foreach(pitems,refresh)
selx,sely,showmapselselvalid=p.x,p.y,true,false
bossphase2=false
enemytype[#enemytype].id=#enemytype
foreach(enemytype,clearcards)
tutorialmode=dlvl<7
clrmsg()
end
function copylvlmap(l)
for i=0,10 do
for j=0,10 do
mset(i,j,mget(i+lvls[l].x0,j+lvls[l].y0))
end
end
end
function initpxy()
doorsleft=0
for i=0,10 do
for j=0,10 do
if mget(i,j)==1 then
mset(i,j,33)
p.x,p.y=i,j
end
if (fget(mget(i,j),7)) doorsleft+=1
end
end
end
function initactorxys()
for i=0,10 do
for j=0,10 do
for e,et in ipairs(enemytype) do
if (et.spr==mget(i,j) and not isfogoroffboard(i,j)) then
initenemy(e,i,j)
mset(i,j,33)
end
end
end
end
end
function initenemy(n,x,y)
local etype=enemytype[n]
en={type=etype,x=x,y=y,
ox=0,oy=0,sox=0,soy=0,
maxhp=etype.maxhp+difficparams[difficulty].hp,
spr=etype.spr,
name=etype.name,
pshld=etype.pshld}
if (etype.name=="elem" and hasitem("slvst")) en.pshld=0
en.shld,en.hp=en.pshld,en.maxhp
if (en.hp>0) add(actor,en)
end
function initdbs()
lvls=splt3d("name;test level;x0;11;y0;0;unlocks;2;xp;150;gp;150|name;unnamed tomb;x0;22;y0;0;unlocks;3,4;xp;60;gp;0|name;elgin mausoleum;x0;33;y0;0;unlocks;7,8;xp;30;gp;0|name;another tomb;x0;44;y0;0;unlocks;5;xp;10;gp;0|name;another tomb ;x0;55;y0;0;unlocks;6;xp;10;gp;0|name;another tomb  ;x0;66;y0;0;unlocks;4;xp;10;gp;0|name;elgin manor road;x0;77;y0;0;unlocks;11;xp;30;gp;0|name;job: guard caravan;x0;88;y0;0;unlocks;9;xp;20;gp;30|name;job: rescue hunter;x0;99;y0;0;unlocks;;xp;20;gp;20|name;job: defeat bandits;x0;110;y0;0;unlocks;;xp;20;gp;30|name;elgin manor;x0;0;y0;11;unlocks;12,13;xp;40;gp;0|name;mage guild;x0;11;y0;11;unlocks;14,15;xp;30;gp;30|name;ruined chapel;x0;22;y0;11;unlocks;17;xp;60;gp;0|name;mountain pass;x0;33;y0;11;unlocks;;xp;20;gp;0|name;guild library;x0;44;y0;11;unlocks;16;xp;20;gp;0|name;sewers;x0;55;y0;11;unlocks;17;xp;20;gp;0|name;catacombs;x0;66;y0;11;unlocks;18;xp;40;gp;0|name;lower catacombs;x0;77;y0;11;unlocks;;xp;100;gp;0",true)
lvls[dlvl].unlocked=true
fintxt=splt(extractcartdata4r(0x1fff))
pretxt=splt(extractcartdata4r(0x42ff))
rndtreasures=splt3d("g;10|g;8|g;7|g;6|g;5/g;10|g;8|g;7|g;6|g;5|d;2/g;20|g;15|g;15|g;10|g;10|d;4/g;30|g;25|g;20|g;15|d;6")
enemytype=splt3d("id;1;name;skel;spr;116;maxhp;4;pshld;0|id;2;name;zomb;spr;112;maxhp;8;pshld;0|id;3;name;skel+;spr;88;maxhp;6;pshld;1|id;4;name;zomb+;spr;84;maxhp;12;pshld;0|id;5;name;sklar;spr;120;maxhp;3;pshld;0|id;6;name;cult;spr;100;maxhp;6;summon;1;pshld;0|id;7;name;bandt;spr;128;maxhp;6;pshld;0|id;8;name;archr;spr;132;maxhp;4;pshld;0|id;9;name;wolf;spr;96;maxhp;5;pshld;0|id;10;name;warg;spr;104;maxhp;9;pshld;1|id;11;name;drake;spr;124;maxhp;15;pshld;2|id;12;name;elem;spr;108;maxhp;15;pshld;8|id;13;name;rune;spr;92;maxhp;5;pshld;0|id;14;name;noah;spr;140;maxhp;18;summon;12;pshld;0",true)
enemydecksstr="57;😐3|;█3/60;😐1|;█4/30;😐2|;♥2/21;😐3|;█2/19;😐2|;█2,78;█6/72;😐1|;█4/56;😐1|;█2∧/67;😐1|;█5,57;😐4|;█4/60;😐2|;█5/30;😐3|;♥3/21;😐4|;█3/19;😐3|;█3,78;█8/72;😐1|;█6/56;😐2|;█3∧/67;😐1|;█5∧,21;😐1|;█2➡️3/40;█3➡️3/50;😐1|;█1➡️4∧/70;█3➡️3/37;😐1|;█1➡️3,40;😐1|;█1/30;😐1|;█2/90;call,40;😐2|;█3/55;😐1|;█4/28;😐3|;█2/21;★2|;😐2/28;★2|;♥2,24;😐1|;█2➡️4/40;█3➡️4/50;😐1|;█1➡️6∧/36;😐1|;█2➡️5,65;howl/11;😐4|;█3/22;😐5|;█2/35;😐4|;█2∧,60;howl/8;😐4|;█4∧/17;😐5|;█2∧/20;😐4|;█3∧,57;😐1|;█3/60;😐1|;█4/72;😐1|;♥2/38;█6➡️3/31;😐2|;█2,78;😐1|;█5/72;😐1|;█4/53;😐2/60;😐1|;█3➡️3,95;█1|;♥1/95;█1|;♥1,40;█3➡️4/53;█2➡️5/70;♥1|;█1➡️7/60;█1➡️6∧/43;█1➡️6▥,43;call/40;😐3|;█3➡️4/53;😐1|;█2➡️5/70;♥1|;█1➡️7/60;😐2|;█2➡️6/43;😐1|;█1➡️6▥,40;😐3|;█3➡️4/53;😐1|;█2➡️5/70;♥1|;█1➡️7/60;😐2|;█2➡️6/43;😐1|;█1➡️6▥/85;♥3"
enemydecks={}
for ed in all(split(enemydecksstr)) do
add(enemydecks,splt3d(ed))
end
p=splt3d("name;you;spr;66;bigspr;64;lvl;1;xp;0;gold;10;maxhp;10;pshld;0;ox;0;oy;0;sox;0;soy;0",true)
pdeckmaster=splt3d("15;😐2;0;\n  dash|35;😐3웃;0;\n  leap|45;█3;0;\n  chop|20;█2;0;\n   jab|42;█2➡️3;0; spare\n dagger|65;♥4▒;0; first\n  aid|60;█2;0;\n  stab|18;★2;0; braced\n stance|60;😐4;0;\nsidestep|70;█5➡️2▒;0;  hurl\n  sword|80;⬅️1;0;  loot\nlocally|45;█4;0;\n slash|31;😐5웃;0; mighty\n  leap|80;⬅️4▒;0; gather\ngreedily|41;█3H;0;\n stomp|17;█2▥;0;\nconcuss|65;█3➡️3;0;\njavelin|11;★4;0;\n  defy|34;█3∧;0;\n lance|64;█8▒;0; mighty\n swing|38;█4∧H▒;0; blade\ntornado|73;😐6웃;0; up and\n  over|46;♥3;0;bandage\n  self|34;█6;0; expert\n  blow|40;█7▥▒;0; giant\n killer|28;hail▒;0;hail of\nblades\n\n\f6█5 all\n enemies\n within\n rng ➡️3\n\n\f8burn\f6 crd\n on use|62;♥99▒;0;  rise\n again|99;rest;0;  long\n  rest\n\n\f6heal 3\n\+03refresh\n items\n\+03\f8burn\f6 the\n2nd card\n chosen")
longrestcrd=pdeckmaster[#pdeckmaster]
pdeck={}
pdecksize=11
for i=1,pdecksize do
add(pdeck,pdeckmaster[i])
end
sort(pdeck)
pmoddeck=splt("/2;-2;-1;-1;-1;-1;+0;+0;+0;+0;+0;+0;+1;+1;+1;+1;+2;*2",true)
pmoddiscard={}
pmodupgradesmaster=splt("-2;-1;-1;-1>+0;+0;+0>+1;+0>+2;+0>+2;>+2;+0>+1∧;>+1∧;>+2;+1>+2∧;>+3;+1>+2∧",true)
pmodupgrades={}
pmodupgradessize=7
for i=1,pmodupgradessize do
add(pmodupgrades,pmodupgradesmaster[i])
end
pmodupgradesdone={}
storemaster=splt3d("50;😐 swift   50●;0; swift\n boots\n\n\f6default\n 😐2 is\n now 😐3;😐;swift|60;K life\+40   60●;0;  life\n charm\n\n\f6negate a\n killing\n blow\n\n(refresh\n on long\n rest);K;life|40;웃 belt\+40   40●;0; winged\n  belt\n\n\f6😐 moves\n are all\n 웃 jumps;웃;belt|50;J barbs   50●;0; barbed\ngauntlet\n\n\f6default\n █2 also\n wounds∧;J;barbs|60;I goggl   60●;0;  keen\ngoggles\n\n\f6+2➡️ rng\n for all\n ranged\n attacks;I;goggl|30;★ shld\+40   30●;0; great\n shield\n\n\f6★2 first\n round\n attackd\n\n(refresh\n on long\n rest);★;shld|90;L mail\+40   90●;0; great\n  mail\n\n\f6permnent\n +★1;L;mail|;done;0;\n  done\n\n\f6return\nto town;;done|999;M slvst;0;slvrstl\n blade\n\n\f6blade of\nmystical\nmaterial\nthat can\npierce\nelements;M;slvst")
store={}
for item in all(storemaster) do
add(store,item)
end
slvrstl=storemaster[indextable(storemaster,"M slvst",2)]
del(store,slvrstl)
pitems={}
end
function initprofile()
selx=0
_updstate,_drwstate=_updprofile,_drawprofile
end
function _drawprofile()
rectborder(0,0,127,127,5,13)
spr(p.bigspr,5,4,2,2)
printmspr("\+f0\+50\f6warrior\+b0lvl \f6"..p.lvl.."\f6\+d0xp \f6"..p.xp.."\n\+f0\+f0\+f0\+e1♥\+90\f6"..p.maxhp.."   ●\+50"..p.gold.."\n\+0a\f6actions:\+b0mods:\+f0\+70☉items:",7,6)
line(1,24,126,24,13)
drawcardsellists({pdeck,countedlststr(pmoddeck),pitems},-2,31,nil,3,42)
end
function countedlststr(arr)
local sumdeck,lst = countlist(arr),{}
for mod,qty in pairs(sumdeck) do
add(lst,"\f5"..qty.."x \f6"..mod)
end
return lst
end
function _updprofile()
if (btnp(🅾️)) changestate(prevstate)
end
function initsplash()
_updstate,_drwstate=_updsplash,_drawsplash
splashmenu={"start new game"}
if (dget(0)==0) add(splashmenu,"continue game",1)
end
function _updsplash()
selxy_update_clamped(1,#splashmenu)
if btnp(🅾️) then
if splashmenu[sely]=="continue game" then
load_game()
changestate("town")
else
dset(0,0)
changestate("newlevel")
end
end
end
function _drawsplash()
if fram%10==0 then
cls(1)
print("\*f \*c \f5V1.0E\f6\n\n\*7 \|e\^i\^w\^tpicohaven\^-w\^-t\^-i\n\*b \fd\^iBY ICEGOAT\^-i\n\n\n\n\n\n\n\n\n\n\n\n\n\n\n\|b\fd\*2 CONTROLS:\n\|b\n\*6 \-d\fc⬅️⬆️➡️⬇️\fd, \fc🅾️\fd/\fcz\fd: \-fselect\n\*6 \-e\fc❎\fd/\fcx\fd: \-fcancel \-f/ \-fspecial",0,0)
drawselmenu(splashmenu,38,86,7)
map(113,17,32,36,8,5)
drawcard("█2➡️3",4,40)
drawcard("😐3웃",4,51)
end
end
function initupgrades()
p.maxhp+=1+p.lvl%2
p.lvl+=1
addmsg("upgrade action deck:\nchoose an upgrade\ncard and a card to\nreplace. \fc🅾️\f6:confirm")
selx,selc=2,{{},{}}
msg_x0,msg_w=44,84
upgradelists={pdeck,pdeckupgrades(p.lvl)}
_updstate,_drwstate=_updupgradedeck,_drawupgrades
end
function pdeckupgrades(lvl)
return {pdeckmaster[pdecksize+(lvl-1)*2-1],pdeckmaster[pdecksize+(lvl-1)*2]}
end
function _updupgradedeck()
selxy_update_clamped(2,#pdeck)
sely=min(sely,#upgradelists[selx])
if btnp(🅾️) then
local c=upgradelists[selx][sely]
if selc[selx]==c then
selc[selx]={}
else
selc[selx]=c
end
local c1,c2=selc[1],selc[2]
if #c1>0 and #c2>0 then
addmsg("card "..c1[2].." -> "..c2[2])
add(pdeck,c2)
del(pdeck,c1)
sort(pdeck)
changestate("upgrademod")
end
end
end
function initupgrademod()
addmodupgrade(p.lvl)
addmsg("choose an upgrade\nfor your modifier\ndeck. \fc🅾️\f6:confirm")
selx,selc=2,{}
msg_x0,msg_w=44,84
upgradelists={countedlststr(pmoddeck),pmodupgrades}
_updstate,_drwstate=_updupgrademod,_drawupgrades
end
function addmodupgrade(lvl)
add(pmodupgrades,pmodupgradesmaster[pmodupgradessize+lvl-1])
end
function _updupgrademod()
selxy_update_clamped(2,#pmodupgrades,2)
if btnp(🅾️) then
local mod=pmodupgrades[sely]
upgrademod(mod)
changestate("town")
end
end
function _drawupgrades()
clsrect(5)
printmspr("\f6deck:\+a0upgrades:",15,5)
drawcardsellists(upgradelists,0,10,selc,0,nil,state=="upgrademod")
drawmsgbox()
end
function upgrademod(mod)
local desc,rc,ac=descmod(mod)
if (rc) del(pmoddeck,rc)
if (ac) add(pmoddeck,ac)
del(pmodupgrades,mod)
add(pmodupgradesdone,mod)
end
function descmod(mod)
local strs=""
if sub(mod,1,1)!=">" then
rc=sub(mod,1,2)
strs..="\nremove\n mod "..rc
mod=sub(mod,3)
end
if #mod>0 and sub(mod,1,1)==">" then
ac=sub(mod,2)
strs..="\n\nadd\n mod "..ac
end
return strs,rc,ac
end
function inittown()
if (prevstate=="splash" or prevstate=="pretown") music(8)
save_game()
townmsg="you return to the town of picohaven. "
townlst=splt("view profile;shop for gear")
if p.xp>=p.lvl*60 and p.lvl < 9 then
townmsg..="you have gained enough xp to level up! "
add(townlst,"* level up *",1)	
end
if wongame then
add (townlst,"* retire *",1)
else
for lvl in all(lvls) do
if (lvl.unlocked) add(townlst,"go to: \f7"..lvl.name)
end
end
add(townlst,"change difficulty: "..difficparams[difficulty].txt)
_updstate,_drwstate=_updtown,_drawtown
end
function _drawtown()
cls(5)
print("\f7  what next?\|9\f0\^w\^t\*4 ⌂ ⌂\n\n\*a \-c⌂  ⌂\n\*c ⌂\n\n\n\n",0,36)
printwrap(townmsg,29,8,8,6)
line(8,43,68,43,7)
drawselmenu(townlst,8,48)
end
function _updtown()
selxy_update_clamped(1,#townlst)
if btnp(🅾️) then
local sel=townlst[sely]
if sel=="view profile" then
changestate("profile")
elseif sel=="* level up *" then
changestate("upgradedeck")
elseif sel=="* retire *" then
retire()
elseif sel=="shop for gear" then
changestate("store")
elseif sub(sel,1,5)=="go to" then
dlvl=indextable(lvls,sub(sel,10),"name")
changestate("newlevel")
elseif sub(sel,1,10)=="change dif" then
difficulty=difficulty%4+1
townlst[#townlst] = "change difficulty: "..difficparams[difficulty].txt
save_game()
end
end
end
function initstore()
addmsg("you browse the store..\n\fc🅾️\f6:select")
_updstate,_drwstate=_updstore,_drawstore
end
function _updstore()
selxy_update_clamped(1,#store)
if btnp(🅾️) then
local item=store[sely]
if item[2]=="done" then
changestate("town")
elseif p.gold<item[1] then
addmsg("not enough gold.")
else
addmsg("you bought "..item[6])
add(pitems,item)
del(store,item)
p.gold-=item[1]
end
end
end
function _drawstore()
clsrect(5)
drawcardsellists({store},5,10)
printmspr("\f7you have: ●"..p.gold,13,4)
drawmsgbox()
end
function retire()
fillp(⌂\1|0b.011)
rectfill(0,0,127,127,6)
fillp()
rectfill(8,8,119,119,5)
printwrap("with the threat of the necromancer noah defeated, you have etched your place in picohaven's history.\nyou retire and serve as an advisor to the town council and mentor to younger adventurers for the rest of your days.\nand yet-- sometimes late at night you feel eyes watching you from across a deep void.\n\fc ** until chapter two **",26,12,12,6)
_upd=noop
_draw=noop
end
function noop()
end
function pathfind(a,d,jmp,allyblocks)
local neighborfn=valid_emove_neighbors
if (jmp) neighborfn=function(node) return valid_emove_neighbors(node,false,true) end
if (allyblocks) neighborfn=function(node) return valid_emove_neighbors(node,false,false,true) end
return find_path(a,d,dst,neighborfn)
end
function find_path(start,goal,estimate,neighbors,graph)
local shortest,
best_table = {
last = start,
cost_from_start = 0,
cost_to_goal = estimate(start, goal, graph)
}, {}
best_table[node_to_id(start, graph)] = shortest
local frontier, frontier_len, goal_id, max_number = {shortest}, 1, node_to_id(goal, graph), 32767.99
while frontier_len > 0 do
local cost, index_of_min = max_number
for i = 1, frontier_len do
local temp = frontier[i].cost_from_start + frontier[i].cost_to_goal
if (temp <= cost) index_of_min,cost = i,temp
end
shortest = frontier[index_of_min]
frontier[index_of_min], shortest.dead = frontier[frontier_len], true
frontier_len -= 1
local p = shortest.last
if node_to_id(p, graph) == goal_id then
p = {goal}
while shortest.prev do
shortest = best_table[node_to_id(shortest.prev, graph)]
add(p, shortest.last,1)
end
return p
end
for n in all(neighbors(p, graph)) do
local id = node_to_id(n, graph)
local old_best, new_cost_from_start =
best_table[id],
shortest.cost_from_start + 1
if not old_best then
old_best = {
last = n,
cost_from_start = max_number,
cost_to_goal = estimate(n, goal, graph)
}
frontier_len += 1
frontier[frontier_len], best_table[id] = old_best, old_best
end
if not old_best.dead and old_best.cost_from_start > new_cost_from_start then
old_best.cost_from_start, old_best.prev = new_cost_from_start, p
end
end
end
end
function node_to_id(node)
return node.y * 128 + node.x
end
function initpersist()
cartid="icegoat_picohaven_10"
cartdata(cartid)
dindx=0
end
function dsetn(val)
dset(dindx,val)
dindx+=1
end
function dgetn()
dindx+=1
return dget(dindx-1)
end
function load_game()
dindx=0
if (dgetn()==0) return
p.lvl=dgetn()
p.maxhp=dgetn()
p.xp=dgetn()
p.gold=dgetn()
wongame = dgetn()==1
difficulty=dgetn()
dindx=10
pdeck={}
for i=1,dgetn() do
add(pdeck,pdeckmaster[dgetn()])
end
dindx=25
for i=1,dgetn() do
addmodupgrade(i+1)
upgrademod(pmodupgradesmaster[dgetn()])
end
dindx=35
pitems={}
for i=1,dgetn() do
local item=storemaster[dgetn()]
add(pitems,item)
del(store,item)
end
dindx=45
for i=1,dgetn() do
lvls[i].unlocked=false
if (dgetn()==1) lvls[i].unlocked=true
end
end
function save_game()
dindx=0
dsetn(1)
dsetn(p.lvl)
dsetn(p.maxhp)
dsetn(p.xp)
dsetn(p.gold)
dsetn(wongame and 1 or 0)
dsetn(difficulty)
save_helper(10,pdeck,pdeckmaster)
save_helper(25,pmodupgradesdone,pmodupgradesmaster)
save_helper(35,pitems,storemaster)
dindx=45
dsetn(#lvls)
for lvl in all(lvls) do
if lvl.unlocked then
dsetn(1)
else
dsetn(0)
end
end
end
function save_helper(indx,objtbl,mastertbl)
dindx=indx
dsetn(#objtbl)
for x in all(objtbl) do
dsetn(indextable(mastertbl,x))
end
end
__gfx__
0000000000444006eeeeee0eedddeeeeee6eeeeeeeee6eeeddeeeeeee8e8eeeeedddeeeee66eeeee666e6eeedddddeeeee8eeeee8eee8eeecececeeeee6eeeee
00000000006d6006eeeee080eedeeeeeee66eeeeeee6eeeeddeeeeee88888eeeddd6deee6ee6eeeeee66eeeedddddeeee888eeeee8e8eeeeeeceeeeee666eeee
0070070000ddd060eeee080eedddeeee66666eee6e6eeeeeddddeeee88888eeedddddeee6ee6eeeeeed66eeedddddeee888d8eeeee8eeeeeccccceee6e6e6eee
00077000d22222d0e0e080eeedddeeeeee66eeeee6eeeeeedddddeeee888eeeedddddeee6e666eeeedee6eeeedddeeee88888eeee8e8eeeeeeceeeeeee6eeeee
000770000022200008080eeeedddeeeeee6eeeee6e6eeeee66666eeeee8eeeeeedddeeee6ee6eeeedeee6eeeeedeeeeee888eeee8eee8eeecececeeedddddeee
0070070000333000e080eeeeeeeeeeeeeeeeeeeeeeeeeeeeeeeeeeeeeeeeeeeeeeeeeeeeeeeeeeeeeeeeeeeeeeeeeeeeeeeeeeeeeeeeeeeeeeeeeeeeeeeeeeee
000000000440440008080eeeeeeeeeeeeeeeeeeeeeeeeeeeeeeeeeeeeeeeeeeeeeeeeeeeeeeeeeeeeeeeeeeeeeeeeeeeeeeeeeeeeeeeeeeeeeeeeeeeeeeeeeee
0000000000000000e0e0eeeeeeeeeeeeeeeeeeeeeeeeeeeeeeeeeeeeeeeeeeeeeeeeeeeeeeeeeeeeeeeeeeeeeeeeeeeeeeeeeeeeeeeeeeeeeeeeeeeeeeeeeeee
0005500000000000e000000e0000000000000000000000000080800080808000008080008080800000008000008000008e8e8eeeee55eeeee555eeeeeee5eeee
000550000000000000555500005555000066660000666600000000000000000000000000000000000000000000000000eeeeeeeee5ccceee5ccccceeee5ceeee
0055550000050000055555500555555006666660066666600080800080808000006080000060000060808000806080008e6e8eee5c0c0ceee5ccceeee5ccceee
005555000005500005555550055555500666666006666660000000000000000000000000000000000000000000000000eeeeeeee5cc0cceeee5ceeee5cccccee
0555555000555000055556500555565006666560066665600000000080808000000000000000000000008000008000008e8e8eee5c0c0ceeeee5eeeee555eeee
055555500055500005555550055555500666666006666660000000000000000000000000000000000000000000000000eeeeeeeee5ccceeeeeeeeeeeeeeeeeee
000dd0000555550005555550055555500666666006666660000000000000000000000000000000000000000000000000eeeeeeeeee55eeeeeeeeeeeeeeeeeeee
000dd000000d000005555550055555500666666006666660000000000000000000000000000000000000000000000000eeeeeeeeeeeeeeeeeeeeeeeeeeeeeeee
665666660000000000000000000000000000000000000000055555505555555500000000dddd00006656666600dddd0011111111111111111111111111d11111
6656666600005000005555000066660000ddd000ddddddd0556666555555555500000000d6600000665666660d0d0dd011d1111111d1111111d111111d1d1111
665666660000000005555550065665600ddd6d00d00000d05600006555555555000000006600000066566666dd0d000d1d1d11111d1d11111d1d111111111111
555555550000000005555550066556600ddddd00d0ddd0d05600006555555555000000006600000055555555d0000ddd11111111111111111111111111111111
666665660500000005555650066556600ddddd00ddddddd0560000655555555500000000d660000066665666ddd0000d11111d1111111d111111111111111d11
6666656600000500055555500656656000ddd00000000000560000655555555500000000ddd55d0066665666d000d0dd1111d1d11111d1d111111d111111d1d1
6666656600000000055555500066660000000000ddddddd0560000655555555500000000000505d0666656660dd0d0d011111111111111111111d1d111111111
555555550000000005555550000000000000000000000000560000655555555500000000000055005555555000dddd0011111111111111111111111111111111
000c000cc000c0000c000c00000000c01d0000d1000000000000000000dddddddddddd0000000eeeee0eeeeeeeeeeeeee8ee6eeeee6eeeeee666eeeeeeee7eee
00c000c0000c0000c000c0000c000c001d0050d100555555555555000d66d666d66d66d000000eee0eee0eeee6e6eeee8ee6eeee6eee6eee6ddd6eeeeee77eee
0c000c0000c000c0000c000cc000c0001d0000d10566666666666650d66d666d6666d66d00000eeeee0eeeee60606eee6e6eeeeeee8eeeeed6d6deee0e77eeee
00c000c00000000cc000c0000c000c001d0000d10566666666666650d66d666d6666d66de000eeee0eee0eeee6e6eeeee6ee8eee6eee6eeeedddeeeee07eeeee
000c000cc000c0000c000c0000c000c01d0000d10566666666666650d666d666d66d666dee0eeeeeee0eeeeeeeeeeeee6e68eeeeee6eeeeee6d6eeee0e0eeeee
000000c0000c000c0000c0000c000c001d0005d105666666666666500d555dddddd555d0eeeeeeeeeeeeeeeeeeeeeeeeeeeeeeeeeeeeeeeeeeeeeeeeeeeeeeee
0c000c0000c000c0000c000cc00000001d0000d100555555555555000050500000050500eeeeeeeeeeeeeeeeeeeeeeeeeeeeeeeeeeeeeeeeeeeeeeeeeeeeeeee
00c000c0000c000cc000c0000c000c001d0000d100000000000000000055500000055500eeeeeeeeeeeeeeeeeeeeeeeeeeeeeeeeeeeeeeeeeeeeeeeeeeeeeeee
eeee00ccc00eeeeee0444060e0444006e0444006e044406000000000000000000000000000000000e0ddd0ee0000000000ddd00000ddd0080000000000000000
eee00cddcc00eee0e06d6060e06d6006e06d6006e06d606000000000000000000000000000000000e0dd80e800ddd00000dd800800dd80060000000000000000
eee0cddddcc0e00000ddd06000ddd06000ddd06000ddd06000000000000000000000000000000000e0ddd00600dd800800ddd00600ddd0160000000000000000
eee0cd1d1dc00060222222d0d22222d0222222d0222222d0000000000000000000000000000000000dddd01600ddd0060dddd0160dddd1160000000000000000
ee00cdddd0c00660d022200000222000d0222000d0222000000000000000000000000000000000000dddd1160dddd1160dddd1160ddddd060000000000000000
ee00c0ddd00006000033300e0033300e0033300e0033300e000000000000000000000000000000000dddd0060dddd0160dddd0060ddddd060000000000000000
000002222000660e0440440e0440440e0440440e0440440e00000000000000000000000000000000dddddd06dddddd06dddddd060ddddd000000000000000000
dddd22222055600ee00e00eee00e00eee00e00eee00e00ee00000000000000000000000000000000010010ee0100100601001000001001000000000000000000
d66d22222205550e00000dd005550000e0ddd0ee000ddd0000ddd000000ddd00ee07770e000000000077700000000000eeddddee00dddd0000dddd0000dddd00
d66d0222222d050e000dddd00c6c00000ddd80ee00ddd8000ddd800000ddd80070787870000777000787870000077700ed1111de0d1111d00d1111d00d1111d0
d66d0dddd000000e0c014d00066600000dddd00e00dddd000dddd00000dddd0070077700007878700077700000787870d11c1ccdd111c1cddc111c1dd1c111cd
0dd00ddddd0eeeee06044d0000600000e0ddd010000ddd0000ddd010000ddd0007007007700777070000707700077700dc1c11cdd1c1c11ddc1c1c1dd1c1c1cd
0000dd00dd0eeeee060666006ddd6600e0111110000111110011111000011111ee077707077070770777770007707070dc11c1cdd1c11c1ddc1c11cdd1c1c11d
eee0cc00cc00eeee06d666606ddd0000e011000e001110000011000000111000ee077700000777000007770070077707dc1c11cdd1c1c11ddc1c1c1dd1c1c1cd
eee0ccc0ccc00eee06066660060600000011110e001111000011110000111100e0700070007000700070007000700070ed1111de0d1111d00d1111d00d1111d0
eee000000000eeee06066660550550001110010e0110010011100100011001000700070e007000700070007007000700eeddddee00dddd0000dddd0000dddd00
0ee0eeee550550000000000050055000e0ddd0ee0000000000ddd00000ddd0080ee0eeee5505500000000000500550eec00ddd0ec00ddd00c0dddd0cc0ddd00c
50050eee555055005005000055055000e0dd60e800ddd00000dd600800dd600650050eee55505500500500005505500ecd0d0d00cd0d0d00ccd00d0cc0d0d00c
550550ee055555505505500055555500e0ddd00600dd600800ddd00600ddd016550550ee055555505505500055555500cdddddcccdddddccddddddcccdddd0cc
5555550e0055656555555500055656500dddd01600ddd0060dddd0160dddd1165555550e005585855555550005585850cc0ddddd000dddddcc0ddddddddddddd
055656500055555505565650005555550dddd1160dddd1160dddd1160ddddd0605585850005555550558585000555555000ddd00000ddd00000dddcc000ddd00
005555550555055600555555555005560dddd0060dddd0160dddd0060ddddd06005555550555055800555555555005580cdd0dc00cdd0dc000dd0dc0ccdd0dc0
55500556050058805550055650050000dddddd06dddddd06dddddd060ddddd0055500558050058805550055850050000ccd00dc00cd00dcc0cd0cdd00cd00ddc
50050000550050005005088050050000010010ee01001006010010000010010050050000550050005005088050050eeecdc00dc0cdc0ccd00dc0cdd000d0ccdc
e0ddd0ee000ddd0000ddd000000ddd000e07770e00000000007770000000000007770eee000000000077700000000000e0dd00000000000000dd00d000000000
0ddd60ee00ddd6000ddd600000ddd6007075757000077700075757000007770075757eee0777000007575700077700000dd1dddd00dd000d0dd1ddd800dd00dd
0dddd0ee00dddd000dddd00000dddd007007770000757570007770000075757007770dee75757000007770d075757000dd1ddd000dd1ddd0dd1dd8880dd1ddd0
e0ddd010000ddd0000ddd010000ddd0007007007700777070000707700077700007000de07770d000007000d07770d00dddd000ddd1ddd00dddd888ddd1dd800
e0111110000111110011111000011111ee077707077070770777770007707070777706d6007000d00777706d007000d000dddddddddd880d00dddddddddd880d
e011000e001110000011000000111000ee07770e000777000007770070077707077700de077706d60077000d777706d60dddd00000dddddd0dddd00000dddddd
e011110e001111000011110000111100e070007000700070007000700070007000700dee007000d0007700d0007000d00d00d0ee0dddd0000d00d0000dddd000
1110010e0110010011100100011001000700070e00700070007000700700070007070eee07070d000700700007070d00dd00d0ee0d00dd000dd0ddd00d00dd00
05d50eee05d5000005d5000005d5000005d50eee05d5000005d5000005d5000000000000000000000000000000000000ee000880080880000000000000000000
0cdc0e060cdc00600cdc00600cdc00060cdc0eee0cdc0d000cdc00000cdc000000000000000000000000000000000000e0ddd00800ddd00080ddd00000ddd000
0ddd0e060ddd00600ddd00600ddd00060ddd0dee0ddd00d00ddd0d000ddd0d0000000000000000000000000000000000e0d4108000d4108000d4108000d41080
e0d0006e00d0006000d0060000d00060e0d000de00d005d600d000d000d000d600000000000000000000000000000000e0d4406000d4406080d4406000d44060
d666d56ed666d565d6665600d666d560d666d5d6d666d0d0d666d5d6d666d5d000000000000000000000000000000000e0222060002220600822206000222860
d666005ed6660050d6660500d6660050d66600ded6660d00d66600d0d66600d00000000000000000000000000000000002222d6002222d6002222d6002288d60
0d0d0eee0d0d00000d0d00000d0d00000d0d0dee0d0d00000d0d0d000d0d00000000000000000000000000000000000002222060022220600222206002222060
55055eee55055000550550005505500055055eee5505500055055000550550000000000000000000000000000000000002222060022220600222206002222060
ee0000eeeeeee0eeeeee00eeeeee000eeeee000eeeee000eeeee000eeeee000eeeee000eeeee000eeee00000eee7777700000000000000000000000000000000
e088880eeeee080eeee0880eeee08880eee08080eee08880eee08880eee08880eee08880eee08880eee08080eee77777c00c0cc0000000ccc000c00000000000
08000880000e080e000e0080000e0080000080800000800e0000800e000e0080000080800000808000008080777777770cc0000cc000c0000c00c00000000000
080080808880080e8880080e88808880888088808880880e888088808880e080888088808880888088808080777777770cc000c00c0c00000c00c00000000000
08080080000e080e0000800e000e0080000e0080000e008000008080000e080e00008080000e00800000000077777777c00c0c0000c00000c000c00000000000
08800080eeee080eeee08880eee08880eeeee080eee0880eeee08880eeee080eeee08880eee08880eee08080eee7777700000ccc0c0c000c0000000000000000
e088880eeeeee0eeeeee000eeeee000eeeeeee0eeeee00eeeeee000eeeeee0eeeeee000eeeee000eeee00000eee7777700000000c000c0cccc00c00000000000
ee0000eeeeeeeeeeeeeeeeeeeeeeeeeeeeeeeeeeeeeeeeeeeeeeeeeeeeeeeeeeeeeeeeeeeeeeeeeeeeeeeeeeeeeeeeee00000000000000000000000000000000
00000000000000000000000000000000000000000000000000000000000000000000000000000000000000000000000000000000000000000000000000000000
00000000000000000000000000000000000000000000000000000000000000000000000000000000000000000000000000000000000000000000000000000000
00000000000000000000000000000000000000000000000000000000000000000000000000000000000000000000000000000000000000000000000000000000
00000000000000000000000000000000000000000000000000000000000000000000000000000000000000000000000000000000000000000000000000000000
0000000000000000000000000000000000000000000000000000000000000000000000000000000000000000000000000000000000000000ffe2974707d65602
f67602375697560237968602e65686470246e61602c2864757f6d602379686025607163637560256b6f6d6370256c6072757070266f602c62796773702160256
56370257f6970256e6967616d6960257f6970246e616026666f6023747573602563696f66702379686a072d2d2275677f607ffe2e2e2974707d65602f6760237
5697560237968602371602864757f6d602379686025607163637560256b6f6d6370256c6072757070266f60247379677470216025656370257f6970256e69676
16d6960257f69702e26666f6023747573602563696f66702379686a072d2d2275677f60702c616e6275647560246563796d6f6270702371677029602d2d256c6
26963737f6070247f6e6023772479602d2d257f6977202e2375637e656665646023796860237563627569607024627f67737022757f69702371602b636f68637
02e69602375627164737028616f6e6b3e2e677f64702f64702b63616260237c656e6e657470256864702371602c6c65677023716025637163627961647370256
8647025697560257f6970272e277f6c656267202c23756c696d637025686370246e6160237c6275736020796c602275686a072f3e69676c6560266f602e6f637
0256864702f356860237960256275686777202b637160257f69702c257f6970266f60247e6f6276602e6960237073716760247379647c6573602473716c60256
8647023716b3e2271656e602379602e6f696471647e6f62766e6f6360227f6a616d60216024736560787560246e6160246165686160276e69647e61686360227
1656860257f697a0e2465647379687560227566756e602467297568647026696023716029716771602564616660237e6f6964716e696d6f626160256864702c2
c656564737275667c69637022757f69702972602465647375626b3e2c656071686360256864702275646e65702372756775637025686470256260246c657f686
37024716867702f647024756c64757f602567616e696162746021602d6f6276602864716070216024757f6023747e696f6070256863702c2462716a796770256
8647028647967702b6361626a0e257f6970246e696865626029716772796164737025686470276e69647c6f62602c24757f602472716460257f69702c246e616
8602e696020716d60266f602563656960702c616e69666025686470286479677b3e2e6f6964707962736375646023772462716a79677025686470276e6968636
4716d602c6164756d60247e656363756469627960266f602564616c62602160246e6966602f64702462716f686023747960266f60207f6470256864702867657
f62786470276e6967616d6d6572702c237e62757475627024796025627f66656260297c6b636965717025667f6d60257f697a0e276e69677f6c6c6562602c276
e696271656c6360256864702375656c6660246e616023776e696770237479602374616562707370256b616274602568647b3e2e2e246271677e677f6460257f6
9702e6f6b636562602372796164737a0e24696460257f69702c277f68656d6f6370247572602c2379686470246567616e616d60257f6970256675696c6562602
e6163602c227f6864757160256d616760256864702e65667560247f6e602c256e6f602f6e6a0e257f6970246e696865626023756c696070276e696b6f6d63702
e6960237562757471656273602c657f666025686470256671656c60257f69702c2374646f602c6c616024737e69616761602c277f68656d6f637b372e2e2e256
4716c60237960237e6961647e657f6d60256864702d6f6276602e616671627163602c656564737275667c69637022757f602c23716c61602e2479602d6271686
02e6163602c6164756d602c6164727f6d602f6e602a3d656c626f627070216025626029716d602c61647e656d656c6560247168647021257f69702b6e6168647
72a0e2d6f6f6270256864702271656c63602471686470276e696e647867696c60266f6023747c6f626023756371656c6e65702462716a79677025686470246e6
1602c2375647160796373796460247867696c6025657c6260256864702c256e6572702473716c6025686470297f627473756460257f697023716b3e2c6560716
8636024656e6965727021602471602974796679647361602b20246c696577602567616d602568647024716023747867696c6025676e6162747370266f6022716
56860257f69702c2375657c6360227f66602e677f6470276e69627f6c6078756a0e2d69686025667163702f647025636e6168636021602c6c696473702377256
27568647023707168627560702d2d247375676e657f6970256864702c28616f6e602470756368756a0e24616564602c6c61602c256275686025696c60297c696
d6166602e69676c6560256864702d2d23727165666022757f6970237d6279666e6f6360227f6e616d6025686470276e696863627165637b3462647b3e2375676
e6967747024727165686022757f6970246e61602e6f696e657562702c65766271656470227965686470286364716770257f69702c227564716c6a072e2e69602
66c6563797d60256461636962727162602f647024616860246e616023777f62727160266f6024757f602371677029602d2d2562756860256277257f697023737
56e646f6f67602b6e61686477202e237b636f6270266f60256c626d657a602160246e696865626024656863657f62736025627577696660256864702f64702e6
2757470257f69702c2375656c66602473716562602473716c602568647023716b3e2e656671686f636960702f64702e627574756270257f69702c227564716c6
02b6565677021602e257f6970246e69686562602379716460247e6563656270266f60236967616d602b627164602568647024757070257f69702c2e677f64702
d6f627660297167716a0e2c6576647e6566756e657023796029756e62757f6a6025686470266f6024737562702568647b3e297c696d61666025686470227f666
02c6c65677025646f6260247f6e6023756f6460237968647a0f337479646e6162602f647024656e6f646e6162616024737f6070246271657760227f6e616d602
568647b3e2375657c63602c616e6f696479646461602f6e60246e696660257f697b3e2375657c63602c616e6f696479646461602f6e60246e696660257f697b3
e2e6f6025667f6d60246e61602375657c63602c616e6f696479646461602f6e60246e696660257f697b3e25696c6023727f62727f6860256375686470276e696
474756c60246e61602b627f67746271657760246562796860266f602566696c6022756c607d696370256864702f6470276e696e627574756270227f602c25627
f6d602e6271656c602f6470227f6e616d602e69676c65602f64702971677022757f6970276e696b616d6022756469637e6f6360257f697a0e256361666275737
0256864702f64702b636162602275676761647370257f697023716029736e616d6f6273656e602b62716460266f6025657469637562702568647029716771602
560796770257f697b3e2564716769647375667e6960246c657f686370257f697023707168627560702d2d23727f6c6f6360297c696d6166602e69676c6560256
86470266f602374656278637024656275647471647025627f6770297568647a0e266f6023756c616470246271656860297c6e6f60256677257f6970276e69686
4756d6f63702d236967616d602b62716460297260246564716d696e616023756e6f626b3e25627568602567616373756d602564756c607d6f63602c6566756c6
__gff__
000100000000000000000000000000004204d0000000000000000000000000004200d0042020d000040402100c0000000c04040400040404040000000000000000000101010100000000010000000000000004040100000001000000010000000100000001000000010000000101000101000000010000000100000001000000
0100000001000000000000000100000000000000000000000000000000000000000000000000000000000000000000000000000000000000000000000000000000000000000000000000000000000000000000000000000000000000000000000000000000000000000000000000000000000000000000000000000000000000
__map__
2020202020202020202020202020202020202020202020202020202020202020202020202020202020202020202020202020202020202020202020202020202020202020202020202020202020002020202020200000000010101010101010101010102020202020202020202020202020202020202020202000000000000000
20212121212121212121202020202020202020202020202020202020202020202020202020202020202020202020242424202020202020202020202020202020202020742121202020202020200020242424252000000000101010101010101010101020212121212b212b212120202121212121212121212000000000000000
202121212121212121212020202184212121212120202020202121212020202020202a742121212025212120207421212174202727272027202121212122212121202021252120202020202020002021218421200000000010102121212121841010102060212121212121216820202121212121212121212000000000000000
202121212121212121212020202321232020202020202020202174242020202020202321212c21202123212020202121212020272727202720012123702021212120207421212020202020202000202121232120000000001010218421112121211010202a2a2a21212121212120202121212121212121212000000000000000
202121212121212121212020202121212021212120202020202124212020202020200121212c21222121212020742121217420272727202720212121212021212c202020222020202020202020002021802121200000000010212121212121212180102020202022202020222020202121212121212121212000000000000000
20212121212121212121202020212121222121702020202020202012202a202020202321212c2120212121202020202220202027272720272020202020202121212020212124212121232121201020202220202010101010102121112101212121211010216021212a2021602120202121212121212121212000000000000000
202121212121212121212020202321212021700120202020202a2174212a202020202a74212121207023212020202474212027272727202727272727272070707020202123742123212121212010212b21212121212110101010212121373821212110102121212160202b2b2b20202121212121212121212000000000000000
2021212121212121212120202021217820202020202020202021212121212020202020202020202021212120202021212120272727272027272727272720222020202021212121212121242120102121212111212b212110101021212121211121211010212121212120202b2320202121212121212121212000000000000000
20212121212121212121202020782121202020202020202020212321232120202027272727272720642121202020212121202727272720272727272727202121212020212c2c2c212c2c2c212010842c212b21802121111010108410212121212180101021212121212020232120202121212121212121212000000000000000
202121212121212121212020202020202020202020202020202121012121202020272727272727202020202020202101212027272727202727272727272025217020202121782c012c7821212010112c212101211184111010101010101010101010101021210121212020215320202121212121212121212000000000000000
2020202020202020202020202020202020202020202020202020202020202020202020202020202020202020202020202020202020202020202020202020202020202020202020202020202020101010101010101010101010101010101010101010101010101010101020202020202020202020202020202000000000000000
2020202020202020202020202020202020202020202020202020202020202020201010101010101010101010202020202020202020202020202020202020202020202020202020202020202020202020202020202020202027272727272020202020202020202020272727202020202020202020202020272700000000000000
2064212064212121217820205c212121212121235c20207821212178222121212010372924252424681010102027272025212120272720202727272720252121252020212121212120212c2c20202321212121212121232027272727272024212121252023212320272727202121212121212121232120272700000000000000
20212120353621213536202021212123232374232120202021212120202121212010242424242424211111102020202021542120272720202727272720216c212120200121215864225821212020215c21235823215c212027272727272021212170212021212120272727202121210121217621212120272700000000000000
2021212021212121212120202121236c212123212120207821212178207421742010257c24242421212111102021212021212120272720202020202020213536212020212121212120216421202021212130303021212120272727272720212c2c2c212221212120272727202121212121212121232120272700000000000000
2021742221217421212520202121212135362121212020207421212020217421202c2c2424242411212121102021252022202020202020202c2c2c2c202121212120202020202020202022202020212321308c302123212027272727272021212121212021232120272727202022202020202220202020272700000000000000
202121202020222020202020212121212121212121202078212174782064216420102c2c2c2c212121212110202121202121222121212020012121212021212124202064212121252021212120202121213030302158212027272727272020202220202074212120272727202121212027272727272727272700000000000000
2021212021742174212120202121212121213536212020202121212020212121201011102c2c2c262c2c111020215422210120212b2120202c21216c22216c212c20202123212121202158212020212321212121212321202727272727202121212121202c642c20272727202121212027202020202020202000000000000000
20212120212121212121202021212301212123212120207821742178202123212010212121212121212c2c102020202020222021252120202c2121212021212121202021216c21212221212120202121212321232121212027272727272021232123212020202020272727202c2c2c2027202121212121242000000000000000
206421202c2c342c2c21202074213030302121212120202021212120206464642010210121602121212121102020542121212021242420202c2121212021232121202021232121212064212c2020215c21210121215c212027272727272074212121742020202020272727202521252027202101217621212000000000000000
20202020212101212c7820205c213052302121215c2020782101217820252525201011212121112121116810202025212b212024245420202c2c2c2c202178782520206421212125202c2c2c20202321212121212121232027272727272021210121212027272720272727202020202027202121212121242000000000000000
2020202020202020202020202020202020202020202020202020202020202020201010101010101010101010202020202020202020202020202020202020202020202020202020202020202020202020202020202020202027272727272020202020202020202020272727272727272727202020222020202000000000000000
